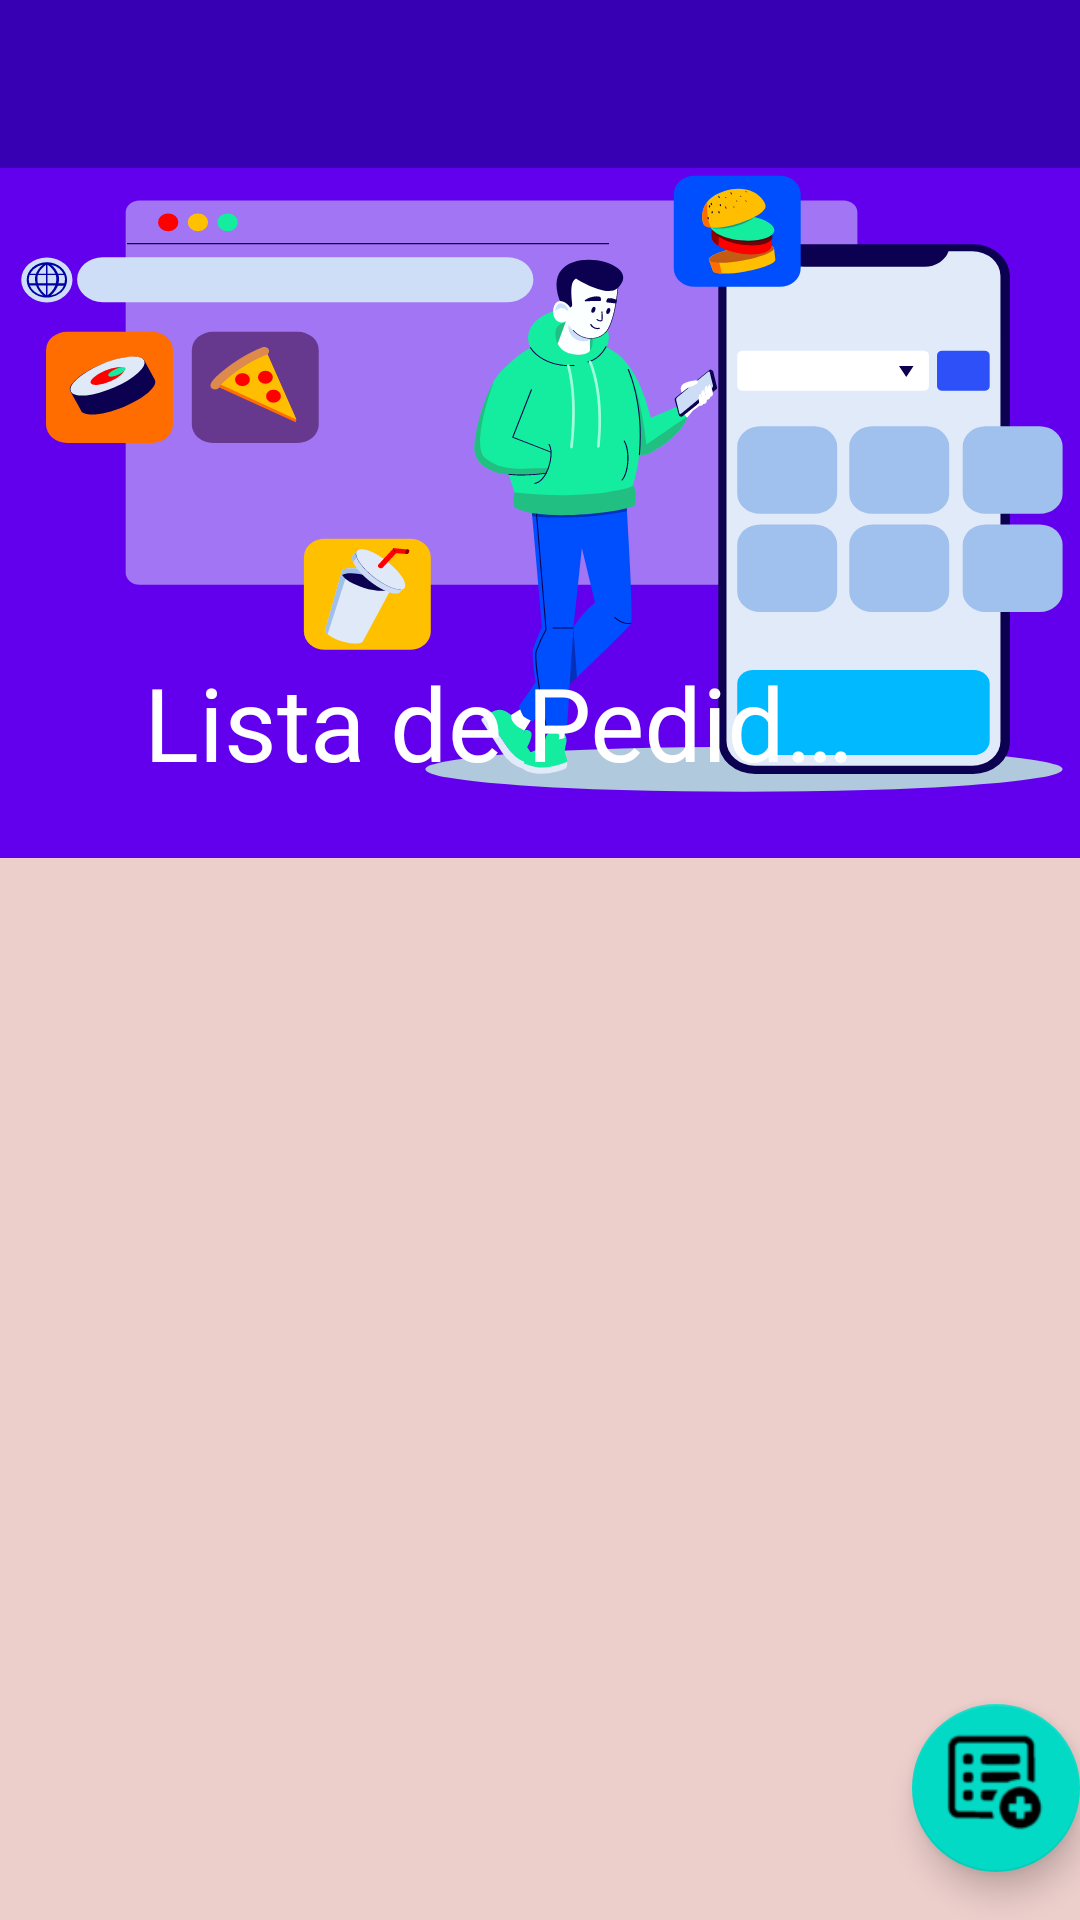

Write the Android layout XML for this screen, with the resource values it uses.
<!-- AndroidManifest.xml: activity theme Theme.PDM_2022_I_P2_EQUIPO3.NoActionBar -->
<!-- res/layout/activity_ver_pedidos.xml -->
<?xml version="1.0" encoding="utf-8"?>
<androidx.coordinatorlayout.widget.CoordinatorLayout xmlns:android="http://schemas.android.com/apk/res/android"
    xmlns:app="http://schemas.android.com/apk/res-auto"
    xmlns:tools="http://schemas.android.com/tools"
    android:layout_width="match_parent"
    android:layout_height="match_parent"
    tools:context=".VerPedidosActivity">

    <com.google.android.material.appbar.AppBarLayout
        android:layout_width="match_parent"
        android:layout_height="wrap_content"
        android:theme="@style/Theme.PDM_2022_I_P2_EQUIPO3.AppBarOverlay">

        <com.google.android.material.appbar.CollapsingToolbarLayout
            android:id="@+id/collapsing_toolbar"
            android:foregroundTint="#FF3700B3"
            android:backgroundTint="#FF3700B3"
            app:expandedTitleTextColor="@color/white"
            app:collapsedTitleTextColor="@color/white"
            android:layout_width="wrap_content"
            android:layout_height="wrap_content"
            android:fitsSystemWindows="true"
            app:contentScrim="@color/teal_200"
            app:title="Lista de Pedidos"
            app:expandedTitleMarginStart="48dp"
            app:expandedTitleMarginEnd="64dp"
            app:collapsedTitleGravity="center|left"
            app:layout_scrollFlags="scroll|enterAlways|snap|exitUntilCollapsed"
            >
            <ImageView
                android:id="@+id/imageview"
                android:layout_width="match_parent"
                android:layout_height="236dp"
                android:layout_marginTop="50dp"
                android:scaleType="fitXY"
                tools:ignore="ContentDescription,HardcodedText,ImageContrastCheck"
                android:fitsSystemWindows="true"
                app:layout_collapseMode="parallax"
                android:src="@drawable/ic_imageview_pedido"
                android:contentDescription="TODO"
                />

            <androidx.appcompat.widget.Toolbar
                android:id="@+id/toolbar"
                android:layout_width="match_parent"
                android:layout_height="?attr/actionBarSize"
                android:background="@color/purple_700"
                app:popupTheme="@style/Theme.PDM_2022_I_P2_EQUIPO3.PopupOverlay" />
        </com.google.android.material.appbar.CollapsingToolbarLayout>

    </com.google.android.material.appbar.AppBarLayout>

    <include
        android:id="@+id/contentPedido"
        layout="@layout/content_ver_pedidos" />

    <com.google.android.material.floatingactionbutton.FloatingActionButton
        android:id="@+id/fab"
        android:layout_width="wrap_content"
        android:layout_height="wrap_content"
        android:layout_gravity="bottom|end"
        android:layout_marginEnd="@dimen/fab_margin"
        android:layout_marginBottom="16dp"
        app:srcCompat="@drawable/icono_nuevo_pedido"
        app:maxImageSize="40dp"/>

</androidx.coordinatorlayout.widget.CoordinatorLayout>
<!-- res/layout/content_ver_pedidos.xml (included above) -->
<?xml version="1.0" encoding="utf-8"?>
<androidx.constraintlayout.widget.ConstraintLayout xmlns:android="http://schemas.android.com/apk/res/android"
    xmlns:app="http://schemas.android.com/apk/res-auto"
    android:layout_width="match_parent"
    android:layout_height="match_parent"
    android:background="#ECCECB"
    app:layout_behavior="@string/appbar_scrolling_view_behavior">

    <androidx.recyclerview.widget.RecyclerView
        android:id="@+id/recyclerViewPedidos"
        android:layout_width="0dp"
        android:layout_height="0dp"
        app:layout_constraintBottom_toBottomOf="parent"
        app:layout_constraintEnd_toEndOf="parent"
        app:layout_constraintStart_toStartOf="parent"
        app:layout_constraintTop_toTopOf="parent"
        />
</androidx.constraintlayout.widget.ConstraintLayout>
<!-- resources referenced by this layout -->
<resources>
  <!-- drawable ic_imageview_pedido: vector/xml drawable (drawable, 30660 chars, omitted) -->
  <!-- drawable icono_nuevo_pedido: png bitmap (drawable, 3465 bytes) -->
  <style name="Theme.PDM_2022_I_P2_EQUIPO3.AppBarOverlay" parent="ThemeOverlay.AppCompat.Dark.ActionBar" />
  <style name="Theme.PDM_2022_I_P2_EQUIPO3.PopupOverlay" parent="ThemeOverlay.AppCompat.Light" />
  <style name="Theme.PDM_2022_I_P2_EQUIPO3.NoActionBar">
          <item name="windowActionBar">false</item>
          <item name="windowNoTitle">true</item>
      </style>
  <!-- not gathered from this repository: default colours our renderer supplied (Android Studio template values) -->
  <color name="purple_700">#FF3700B3</color>
  <color name="teal_200">#FF03DAC5</color>
  <color name="white">#FFFFFFFF</color>
</resources>
